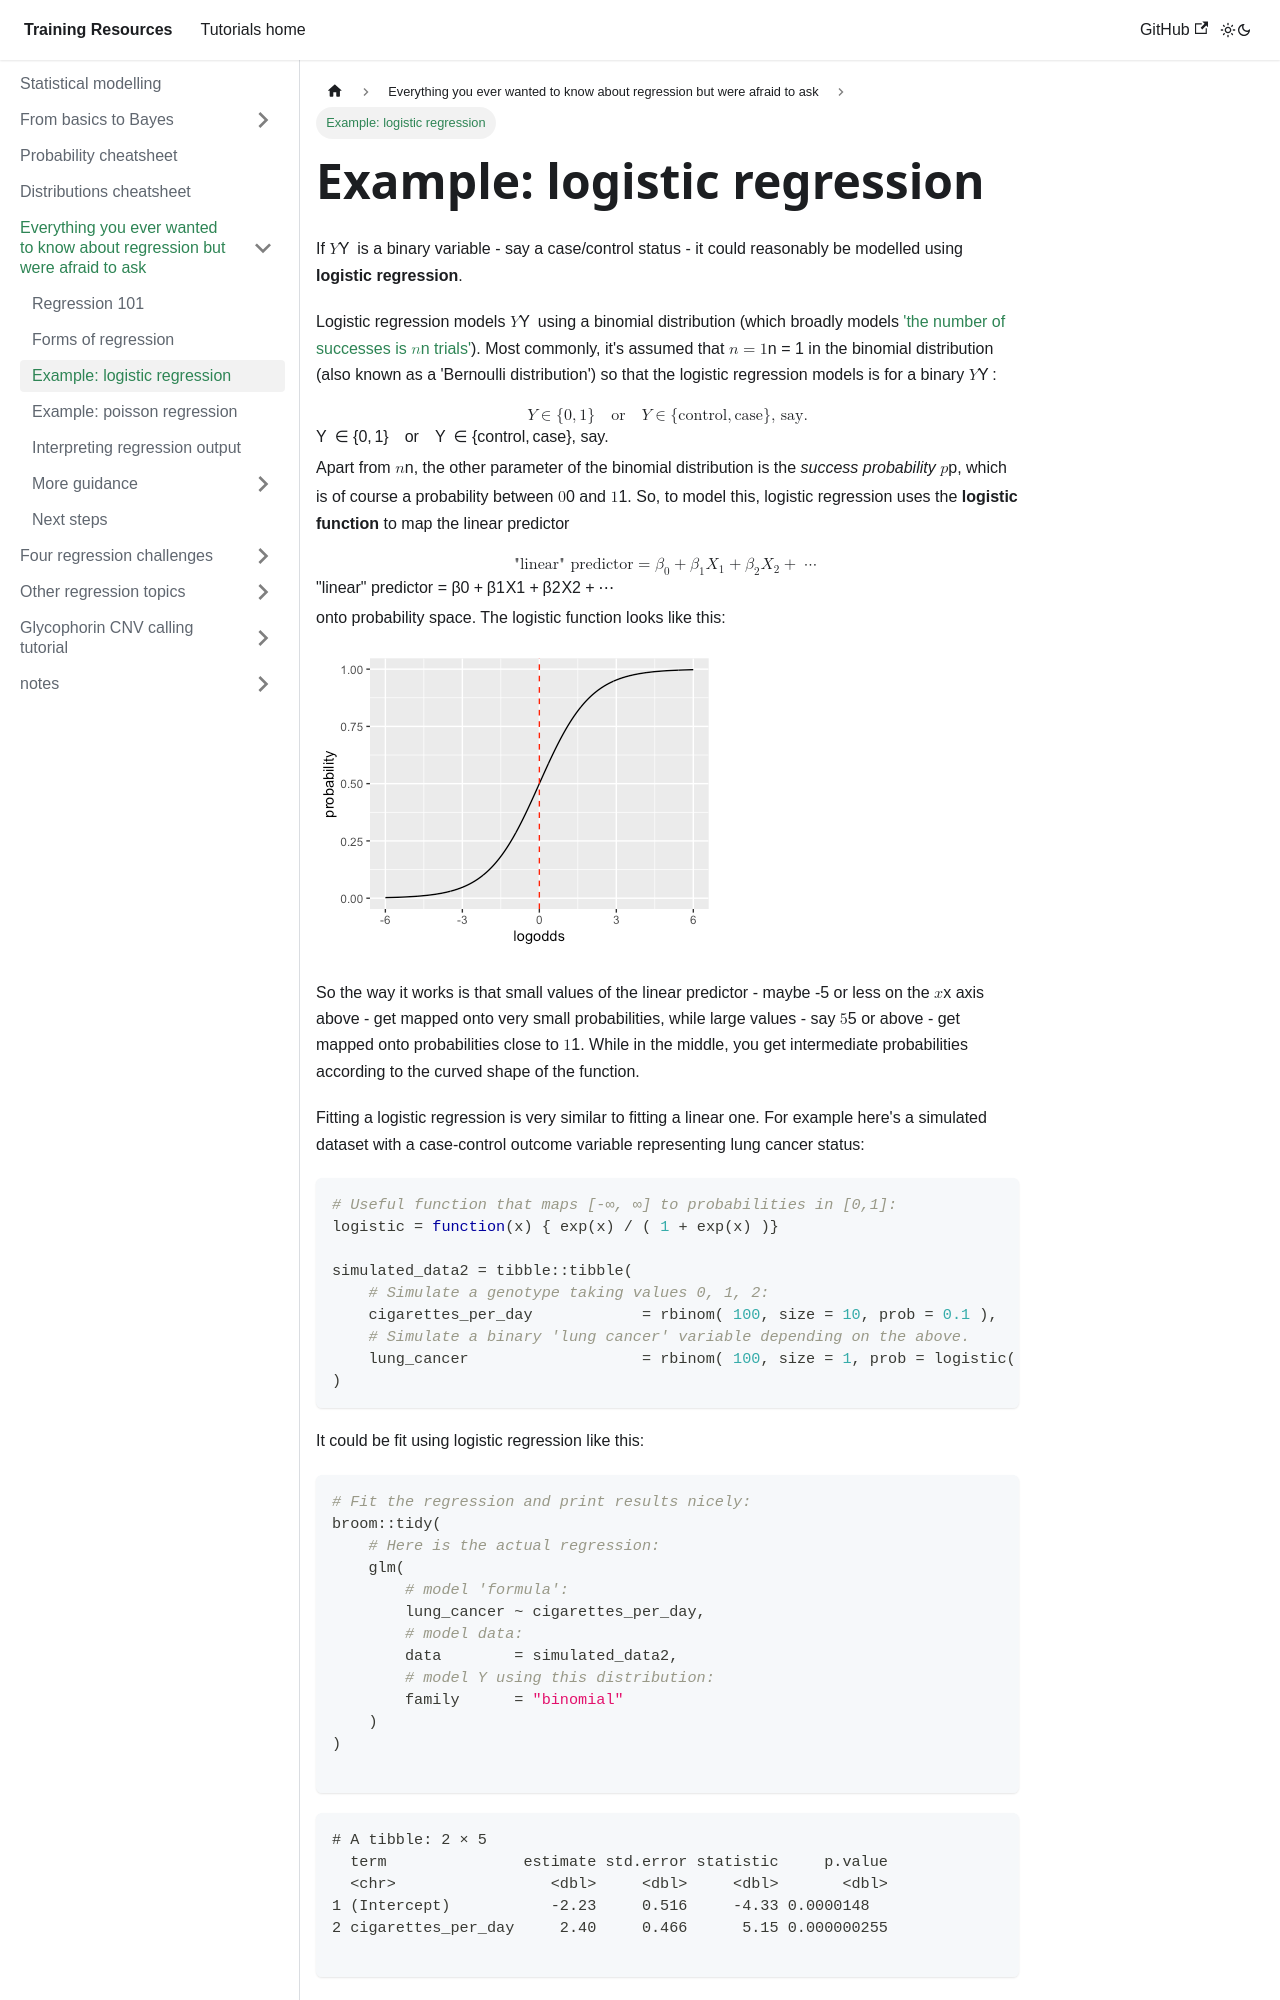

repository: chg-training/chg-training-resources · page: statistical_modelling/regression_101/logistic_regression/index.html · generator: docusaurus

---
sidebar_position: 3
---

# Example: logistic regression

If $Y$ is a binary variable - say a case/control status - it could reasonably be modelled using **logistic regression**.

Logistic regression models $Y$ using a binomial distribution (which broadly models ['the number of successes is $n$ trials'](../introduction/distributions/binomial.md)).  Most commonly, it's assumed that $n=1$ in the binomial distribution (also known as a 'Bernoulli distribution') so that the logistic regression models is for a binary $Y$:

$$
Y\in \{0,1\} \quad \text{or} \quad \text{$Y\in\{\text{control}, \text{case}\}$, say.}
$$

Apart from $n$, the other parameter of the binomial distribution is the *success probability* $p$, which is of course a
probability between $0$ and $1$.  So, to model this, logistic regression uses the **logistic function** to map the
linear predictor

$$
\text{"linear" predictor} = \beta_0 + \beta_1 X_1 + \beta_2 X_2 + \cdots
$$

onto probability space.  The logistic function looks like this:

![image](../regression_modelling/images/logistic.png)

So the way it works is that small values of the linear predictor - maybe -5 or less on the $x$ axis above - get mapped
onto very small probabilities, while large values - say $5$ or above - get mapped onto probabilities close to $1$.
While in the middle, you get intermediate probabilities according to the curved shape of the function.

Fitting a logistic regression is very similar to fitting a linear one.  For example here's a simulated dataset
with a case-control outcome variable representing lung cancer status:

```r
# Useful function that maps [-∞, ∞] to probabilities in [0,1]:
logistic = function(x) { exp(x) / ( 1 + exp(x) )}

simulated_data2 = tibble::tibble(
	# Simulate a genotype taking values 0, 1, 2:
	cigarettes_per_day            = rbinom( 100, size = 10, prob = 0.1 ),
	# Simulate a binary 'lung cancer' variable depending on the above.
	lung_cancer                   = rbinom( 100, size = 1, prob = logistic( -2 + cigarettes_per_day * 2 ))
)
```

It could be fit using logistic regression like this:

```r
# Fit the regression and print results nicely:
broom::tidy(
	# Here is the actual regression:
	glm(
		# model 'formula':
		lung_cancer ~ cigarettes_per_day,
		# model data:
		data        = simulated_data2,
		# model Y using this distribution:
		family      = "binomial"
	)
)

```
